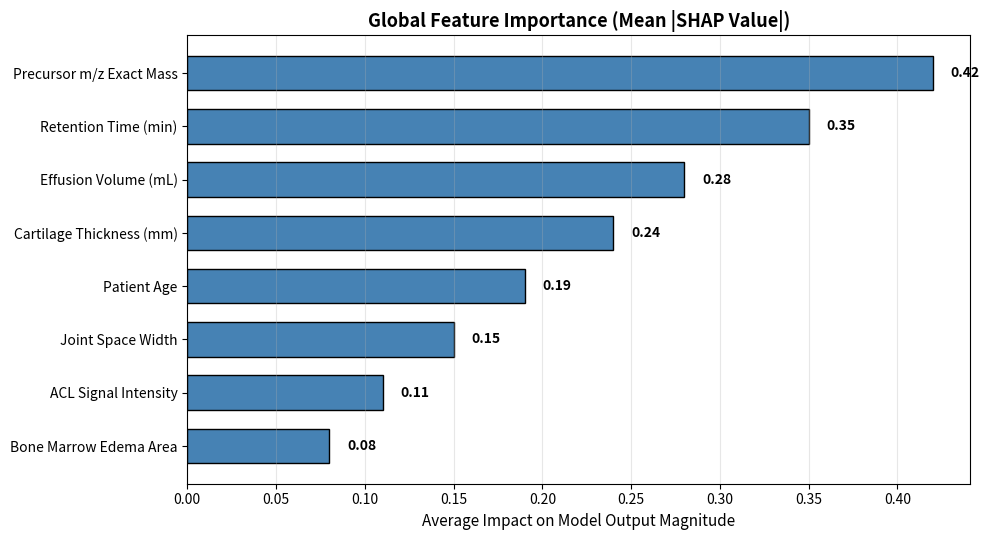

Source code (Python):
import numpy as np
import matplotlib.pyplot as plt

# Simulate 8 clinical / spectral features and their calculated mean absolute SHAP values
features = [
    'Precursor m/z Exact Mass', 'Retention Time (min)', 'Effusion Volume (mL)',
    'Cartilage Thickness (mm)', 'Patient Age', 'Joint Space Width',
    'ACL Signal Intensity', 'Bone Marrow Edema Area'
]
shap_importance = np.array([0.42, 0.35, 0.28, 0.24, 0.19, 0.15, 0.11, 0.08])

# Sort ascending for horizontal bar chart
idx = np.argsort(shap_importance)
sorted_feats = [features[i] for i in idx]
sorted_vals = shap_importance[idx]

plt.figure(figsize=(10, 5.5))
bars = plt.barh(sorted_feats, sorted_vals, color='steelblue', edgecolor='black', height=0.65)
plt.title("Global Feature Importance (Mean |SHAP Value|)", fontsize=13, fontweight='bold')
plt.xlabel("Average Impact on Model Output Magnitude", fontsize=11)
plt.grid(axis='x', alpha=0.3)

for bar in bars:
    w = bar.get_width()
    plt.text(w + 0.01, bar.get_y() + bar.get_height()/2, f"{w:.2f}", va='center', fontweight='bold')

plt.tight_layout()
plt.show()
print("Feature importance visualization complete.")
